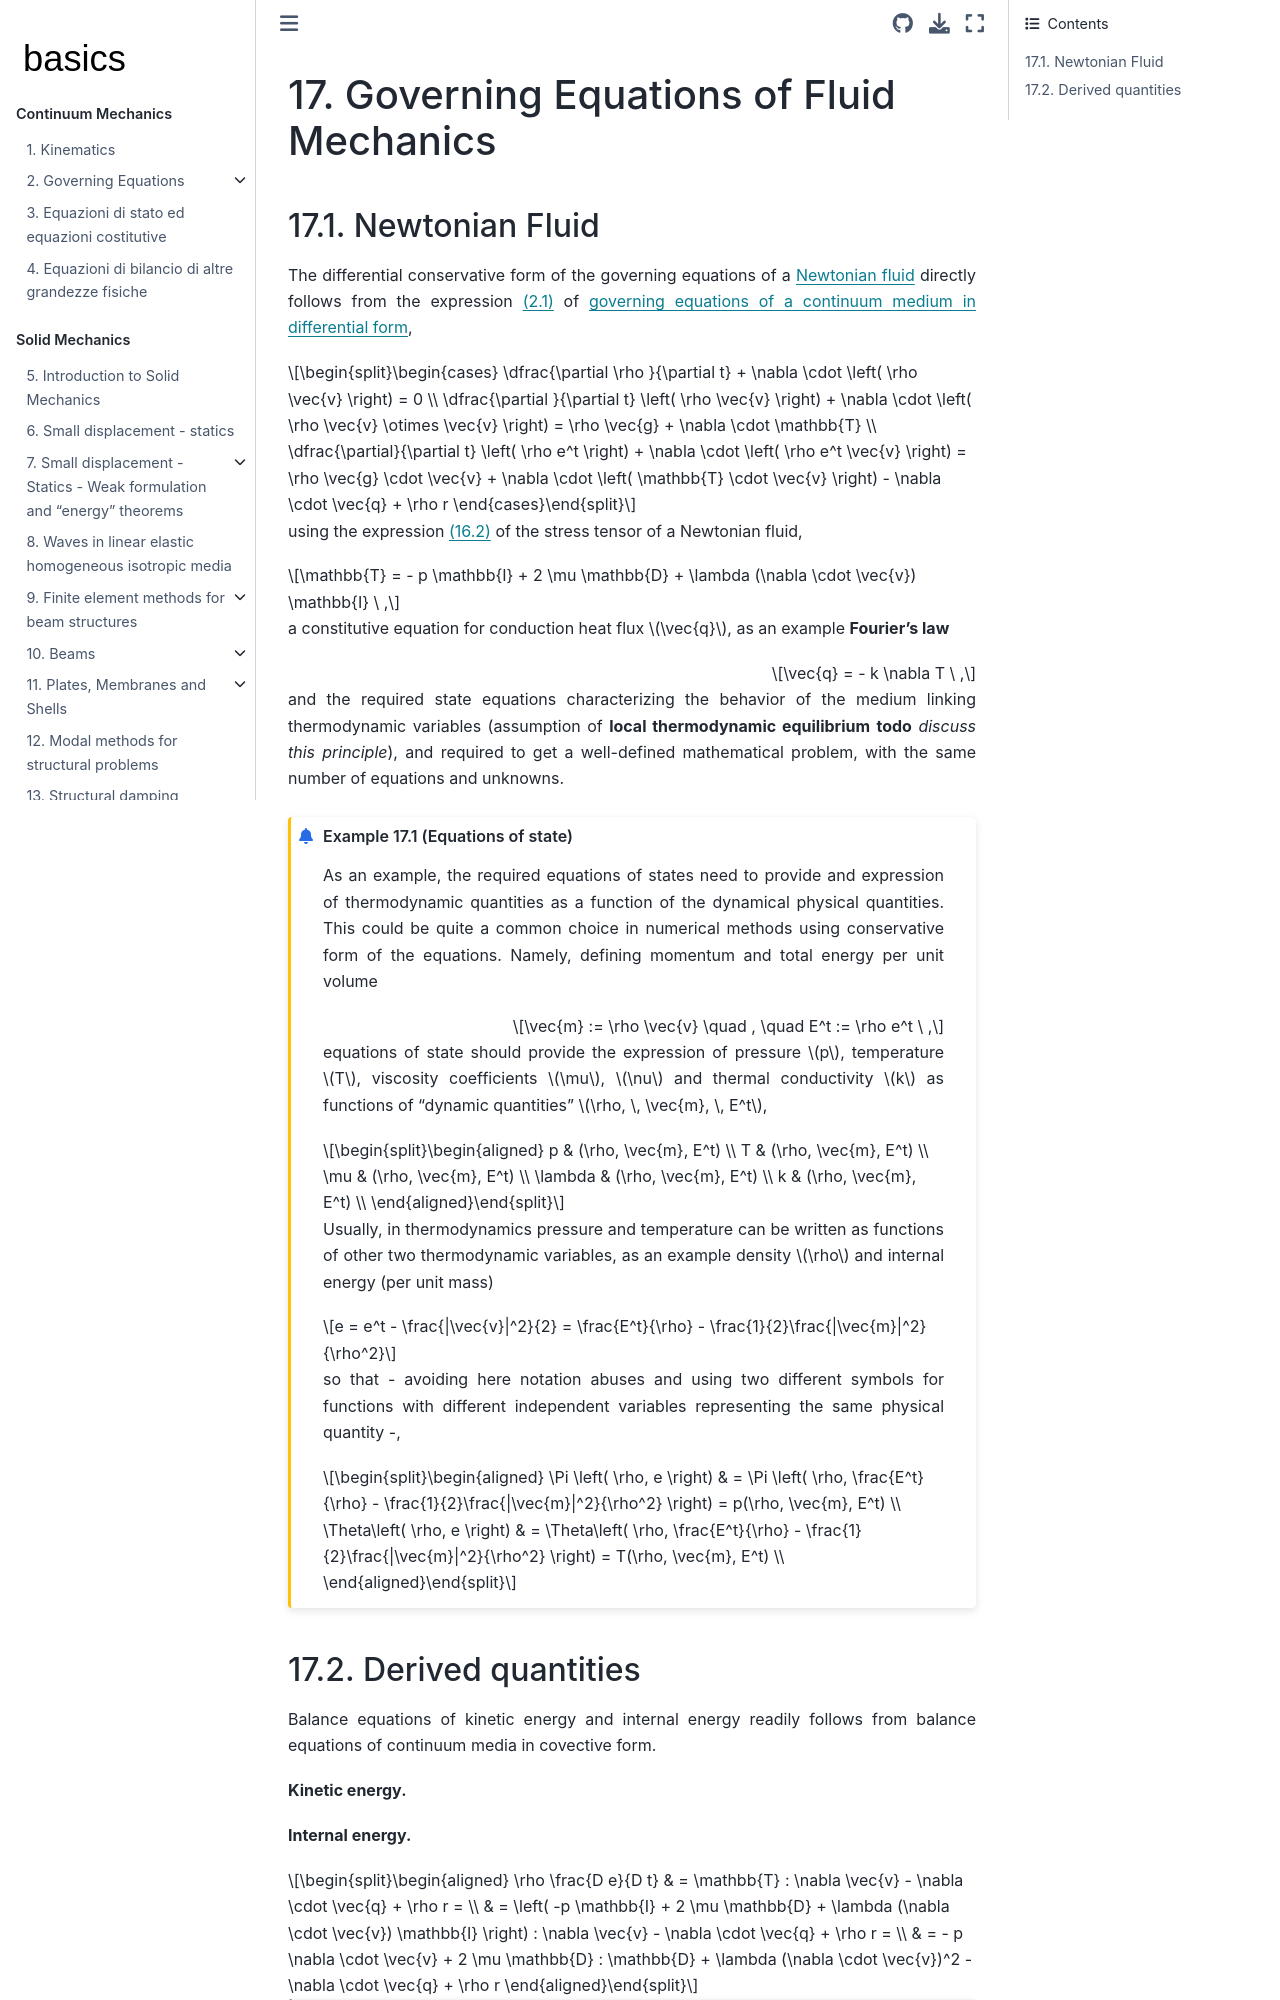

repository: Basics2022/bbooks-physics-continuum-mechanics · page: ch/fluids/governing-equations.html · generator: jekyll

(fluid-mechanics:governing-equations)=
# Governing Equations of Fluid Mechanics

## Newtonian Fluid
The differential conservative form of the governing equations of a [Newtonian fluid](fluid-mechanics:constutive-equations:newtonian) directly follows from the expression {eq}`eq:continuum:primary:differential:conservative` of [governing equations of a continuum medium in differential form](continuum:governing-equations:primary-integral),

$$\begin{cases}
  \dfrac{\partial \rho }{\partial t} + \nabla \cdot \left( \rho \vec{v} \right) = 0 \\
  \dfrac{\partial }{\partial t} \left( \rho \vec{v} \right) +  \nabla \cdot \left( \rho \vec{v} \otimes \vec{v} \right) = \rho \vec{g} + \nabla \cdot \mathbb{T} \\
  \dfrac{\partial}{\partial t}  \left( \rho e^t \right) + \nabla \cdot \left( \rho e^t \vec{v} \right) = \rho \vec{g} \cdot \vec{v} + \nabla \cdot \left( \mathbb{T} \cdot \vec{v} \right) - \nabla \cdot \vec{q} + \rho r
\end{cases}$$

using the expression {eq}`eq:stress-newtonian` of the stress tensor of a Newtonian fluid,

$$\mathbb{T} = - p \mathbb{I} + 2 \mu \mathbb{D} + \lambda (\nabla \cdot \vec{v}) \mathbb{I} \ ,$$

a constitutive equation for conduction heat flux $\vec{q}$, as an example **Fourier's law**

$$\vec{q} = - k \nabla T \ ,$$

and the required state equations characterizing the behavior of the medium linking thermodynamic variables (assumption of **local thermodynamic equilibrium** **todo** *discuss this principle*), and required to get a well-defined mathematical problem, with the same number of equations and unknowns.

```{prf:example} Equations of state
 As an example, the required equations of states need to provide and expression of thermodynamic quantities as a function of the dynamical physical quantities. This could be quite a common choice in numerical methods using conservative form of the equations. Namely, defining momentum and total energy per unit volume

$$\vec{m} := \rho \vec{v} \quad , \quad E^t := \rho e^t \ ,$$

equations of state should provide the expression of pressure $p$, temperature $T$, viscosity coefficients $\mu$, $\nu$ and thermal conductivity $k$ as functions of "dynamic quantities" $\rho, \, \vec{m}, \, E^t$,

$$\begin{aligned}
        p & (\rho, \vec{m}, E^t) \\
        T & (\rho, \vec{m}, E^t) \\
      \mu & (\rho, \vec{m}, E^t) \\
  \lambda & (\rho, \vec{m}, E^t) \\
        k & (\rho, \vec{m}, E^t) \\
\end{aligned}$$

Usually, in thermodynamics pressure and temperature can be written as functions of other two thermodynamic variables, as an example density $\rho$ and internal energy (per unit mass) 

$$e = e^t - \frac{|\vec{v}|^2}{2} = \frac{E^t}{\rho} - \frac{1}{2}\frac{|\vec{m}|^2}{\rho^2}$$

so that - avoiding here notation abuses and using two different symbols for functions with different independent variables representing the same physical quantity -,

$$\begin{aligned}
  \Pi   \left( \rho, e \right) & = \Pi   \left( \rho, \frac{E^t}{\rho} - \frac{1}{2}\frac{|\vec{m}|^2}{\rho^2} \right) = p(\rho, \vec{m}, E^t) \\
  \Theta\left( \rho, e \right) & = \Theta\left( \rho, \frac{E^t}{\rho} - \frac{1}{2}\frac{|\vec{m}|^2}{\rho^2} \right) = T(\rho, \vec{m}, E^t) \\
\end{aligned}$$

```
